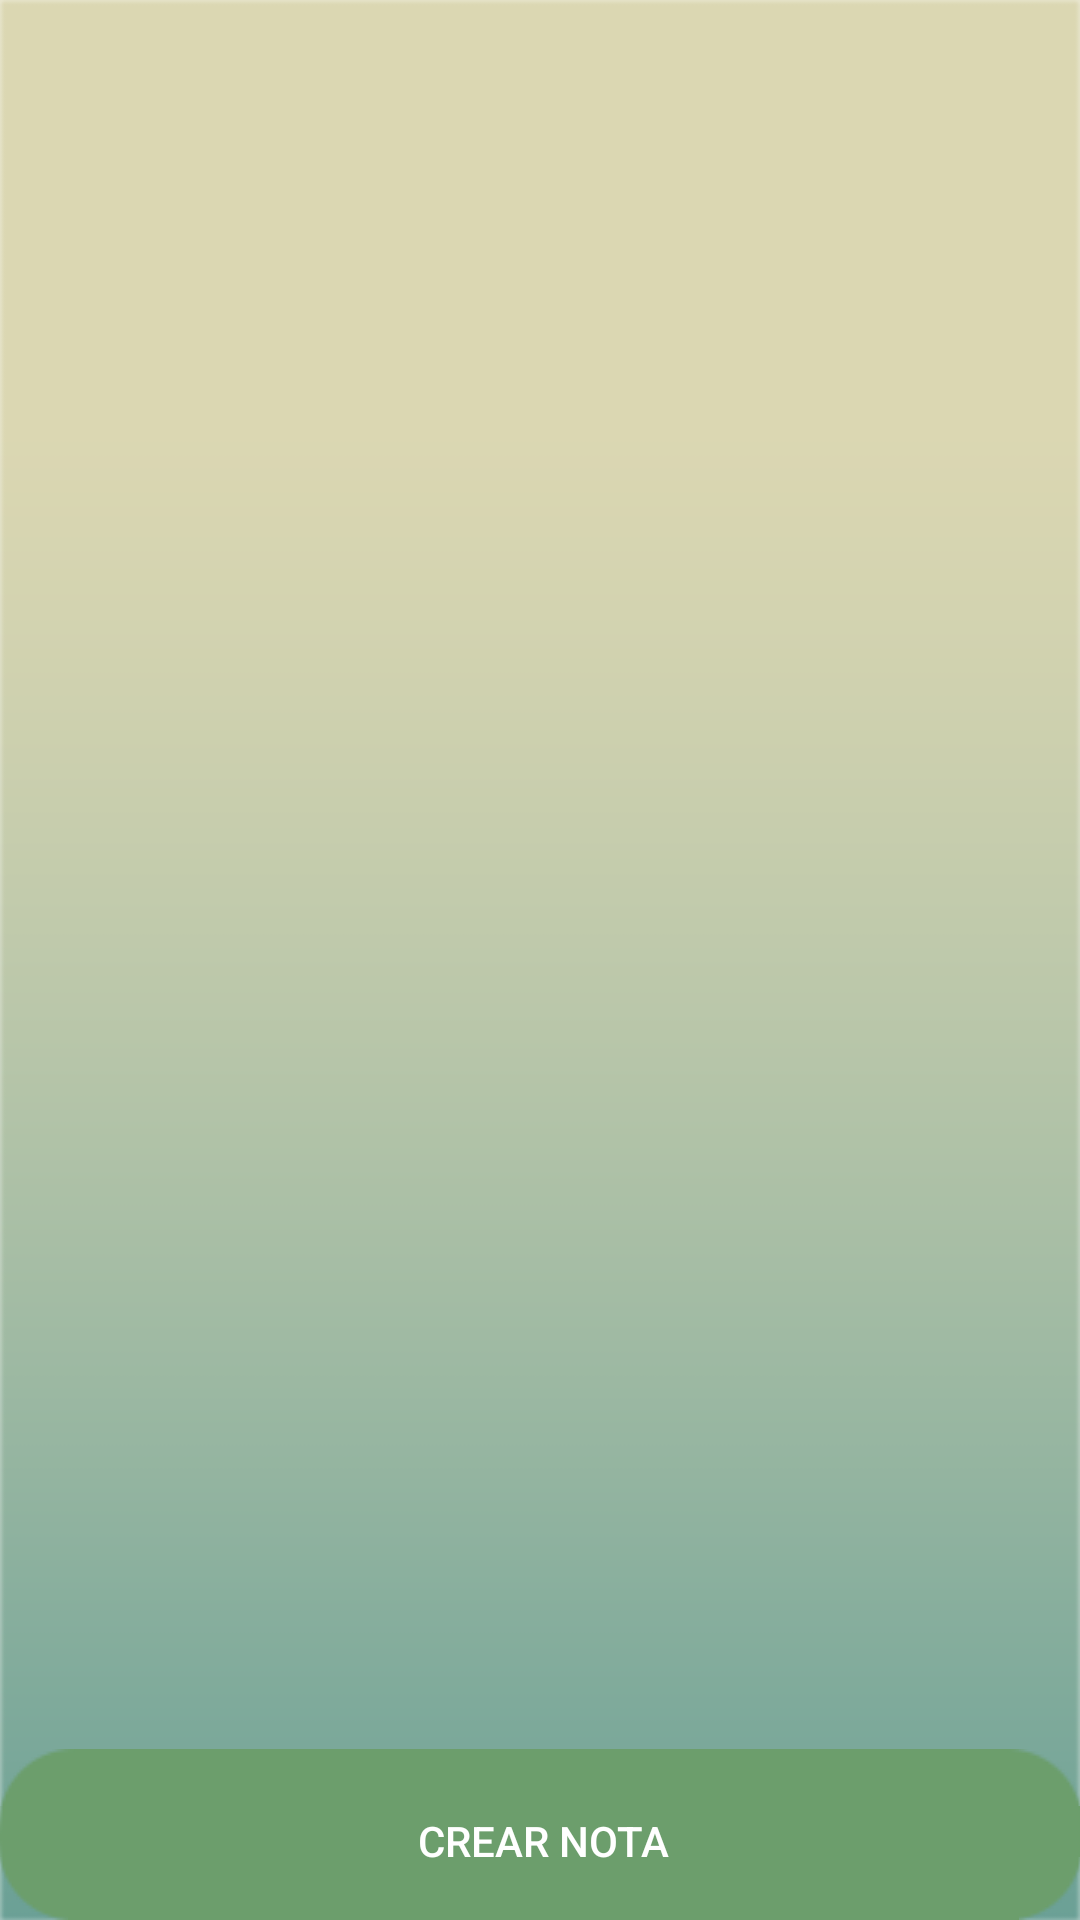

Layout XML and referenced resources for this Android screen:
<!-- AndroidManifest.xml: application theme AppTheme -->
<!-- res/layout/content_main.xml -->
<?xml version="1.0" encoding="utf-8"?>
<RelativeLayout xmlns:android="http://schemas.android.com/apk/res/android"
    xmlns:app="http://schemas.android.com/apk/res-auto"
    xmlns:tools="http://schemas.android.com/tools"
    android:layout_width="match_parent"
    android:layout_height="match_parent"
    android:paddingBottom="@dimen/activity_vertical_margin"
    android:paddingLeft="@dimen/activity_horizontal_margin"
    android:paddingRight="@dimen/activity_horizontal_margin"
    android:paddingTop="@dimen/activity_vertical_margin"
    app:layout_behavior="@string/appbar_scrolling_view_behavior"
    tools:context="cl.guardame.infinitylabs.guardame.MainActivity"
    tools:showIn="@layout/app_bar_main"
    android:background="@drawable/rsz_bg2">

    <Button
        android:layout_width="wrap_content"
        android:layout_height="57dp"
        android:text="@string/addnoteBtn"
        android:id="@+id/addnoteBtn"
        android:layout_alignParentBottom="true"
        android:layout_centerHorizontal="true"
        android:background="@drawable/addbtn"
        android:textColor="#ffffff" />

    <ListView
        android:layout_width="wrap_content"
        android:layout_height="wrap_content"
        android:id="@+id/notesLv"
        android:layout_alignParentTop="true"
        android:layout_alignParentLeft="true"
        android:layout_alignParentStart="true"
        android:layout_above="@+id/addnoteBtn" />

</RelativeLayout>
<!-- resources referenced by this layout -->
<resources>
  <!-- drawable rsz_bg2: png bitmap (drawable, 7762 bytes) -->
  <string name="addnoteBtn">Crear Nota</string>
  <style name="AppTheme" parent="Theme.AppCompat.Light.DarkActionBar">
          
          <item name="colorPrimary">@color/colorPrimary</item>
          <item name="colorPrimaryDark">@color/colorPrimaryDark</item>
          <item name="colorAccent">@color/colorAccent</item>
  
          <item name="android:textColorHint">#ffffff</item>
          <item name="colorControlNormal">#ffffff</item>
          <item name="colorControlActivated">#ffffff</item>
          <item name="colorControlHighlight">#ffffff</item>
      </style>
  <!-- not gathered from this repository: default colours our renderer supplied (Android Studio template values) -->
  <color name="colorPrimary">#FF6200EE</color>
  <color name="colorPrimaryDark">#FF3700B3</color>
  <color name="colorAccent">#FF03DAC5</color>
</resources>
